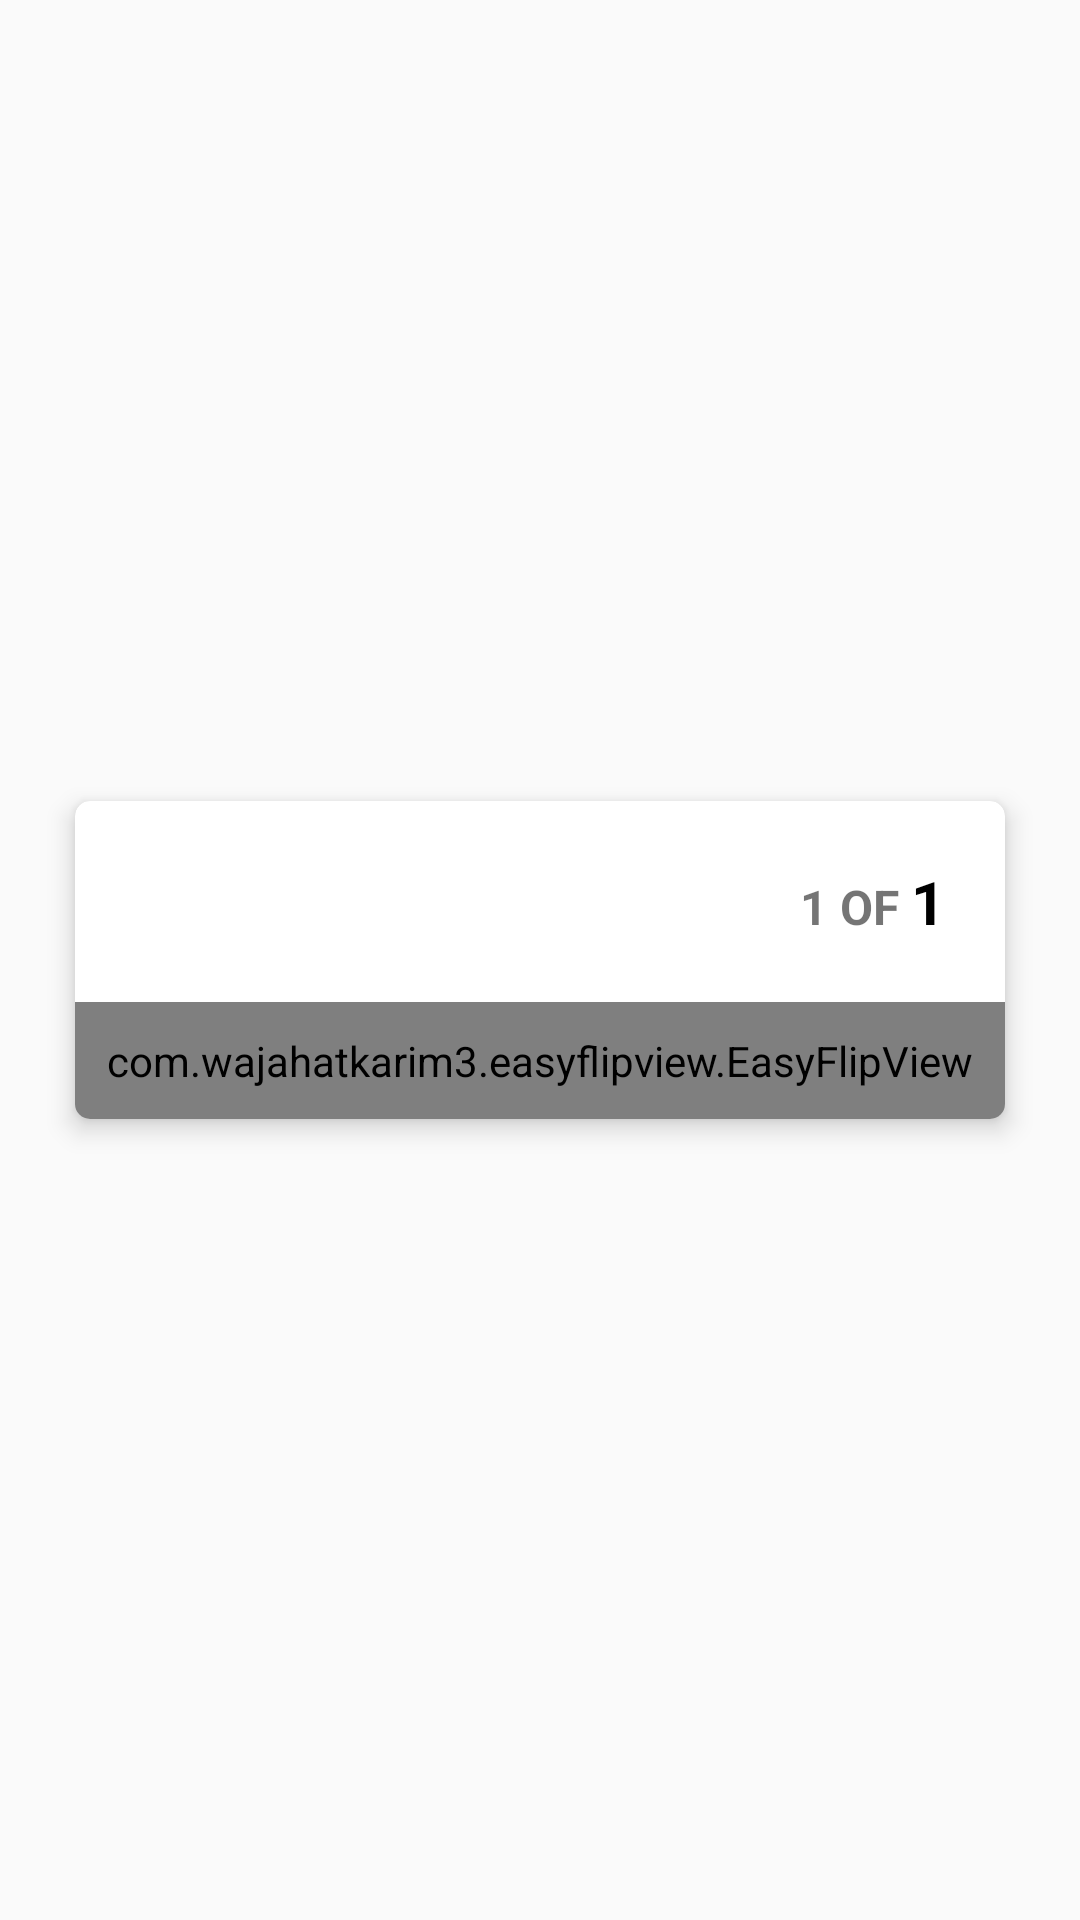

Write the Android layout XML for this screen, with the resource values it uses.
<!-- AndroidManifest.xml: application theme AppTheme -->
<!-- res/layout/flash_card_item.xml -->
<?xml version="1.0" encoding="utf-8"?>
<LinearLayout xmlns:android="http://schemas.android.com/apk/res/android"
    xmlns:app="http://schemas.android.com/apk/res-auto"
    android:layout_width="match_parent"
    android:layout_height="match_parent"
    android:layout_gravity="center"
    android:gravity="center"
    android:orientation="vertical">

    <android.support.v7.widget.CardView
        android:layout_width="match_parent"
        android:layout_height="wrap_content"
        android:layout_margin="25dp"
        android:padding="10dp"
        android:background="@color/white"
        android:layout_gravity="center"
        app:cardCornerRadius="5dp"
        app:cardElevation="5dp">

        <LinearLayout
            android:layout_width="match_parent"
            android:layout_height="wrap_content"
            android:orientation="vertical">
            

            <LinearLayout
                android:layout_width="match_parent"
                android:layout_height="wrap_content"
                android:layout_margin="20dp"
                android:gravity="end"
                android:orientation="horizontal">

                <TextView
                    android:id="@+id/total_page"
                    android:layout_width="wrap_content"
                    android:layout_height="wrap_content"
                    android:text="1"
                    android:textSize="16sp"
                    android:textStyle="bold" />

                <TextView
                    android:layout_width="wrap_content"
                    android:layout_height="wrap_content"
                    android:text=" OF "
                    android:textSize="16sp"
                    android:textStyle="bold" />

                <TextView
                    android:id="@+id/current_page"
                    android:layout_width="wrap_content"
                    android:layout_height="wrap_content"
                    android:text="1"
                    android:textColor="@color/black"
                    android:textSize="20sp"
                    android:textStyle="bold" />

            </LinearLayout>

            <com.wajahatkarim3.easyflipview.EasyFlipView
                android:layout_width="match_parent"
                android:layout_height="match_parent"
                android:layout_gravity="center"
                android:padding="10dp"
                app:flipEnabled="true"
                app:flipOnTouch="true"
                app:flipDuration="400"
                app:flipType="vertical">

                <include layout="@layout/back_layout" />

                <include layout="@layout/front_layout" />

            </com.wajahatkarim3.easyflipview.EasyFlipView>

        </LinearLayout>

    </android.support.v7.widget.CardView>

</LinearLayout>
<!-- res/layout/back_layout.xml (included above) -->
<?xml version="1.0" encoding="utf-8"?>
<LinearLayout xmlns:android="http://schemas.android.com/apk/res/android"
    android:layout_width="match_parent"
    android:layout_height="match_parent"
    android:orientation="vertical">

    <LinearLayout
        android:layout_width="match_parent"
        android:layout_height="match_parent"
        android:orientation="vertical"
        android:layout_gravity="center"
        android:padding="30dp"
        android:gravity="center">

        <TextView
            android:id="@+id/back_text"
            style="@style/heading_tv"
            android:layout_width="wrap_content"
            android:layout_height="wrap_content"
            android:fontFamily="@font/jameel_noori"
            android:maxLines="5"
            android:text="@string/chapters"
            android:textColor="@color/card_front" />

    </LinearLayout>

</LinearLayout>

    
    
    
    
    
    
    
    
    
    
    
    
    
    
    
    
<!-- res/layout/front_layout.xml (included above) -->
<?xml version="1.0" encoding="utf-8"?>
<LinearLayout xmlns:android="http://schemas.android.com/apk/res/android"
    android:layout_width="match_parent"
    android:layout_height="match_parent"
    android:orientation="vertical">

    <LinearLayout
        android:layout_width="match_parent"
        android:layout_height="match_parent"
        android:background="@color/white"
        android:padding="30dp"
        android:orientation="vertical">
        
        
        <TextView
            android:id="@+id/word_tv"
            style="@style/title_tv"
            android:layout_width="wrap_content"
            android:layout_height="wrap_content"
            android:layout_marginTop="10dp"
            android:fontFamily="@font/jameel_noori"
            android:maxLines="3"
            android:layout_gravity="center"
            android:gravity="center"
            android:text="@string/chapters" />
    </LinearLayout>

</LinearLayout>

    














<!-- resources referenced by this layout -->
<resources>
  <color name="black">#000000</color>
  <color name="card_front">#f4a033</color>
  <color name="white">#ffffff</color>
  <string name="chapters">باب</string>
  <style name="heading_tv">
          <item name="android:textSize">20sp</item>
          <item name="android:textStyle">bold</item>
          
      </style>
  <style name="title_tv">
          <item name="android:textSize">30sp</item>
          <item name="android:textStyle">bold</item>
          <item name="android:gravity">center</item>
          <item name="android:textColor">@color/black</item>
          <item name="android:fontFamily">@font/jameel_noori</item>
      </style>
  <style name="AppTheme" parent="Theme.AppCompat.Light.NoActionBar">
          
          <item name="colorPrimary">@color/colorPrimary</item>
          <item name="colorPrimaryDark">@color/colorPrimaryDark</item>
          <item name="colorAccent">@color/colorAccent</item>
          <item name="windowNoTitle">true</item>
          <item name="windowActionBar">false</item>
          <item name="android:textAllCaps">false</item>
          <item name="actionMenuTextColor">@color/white</item>
      </style>
  <color name="colorPrimary">#89CAF4</color>
  <color name="colorPrimaryDark">#89CAF4</color>
  <color name="colorAccent">#FF4081</color>
</resources>
